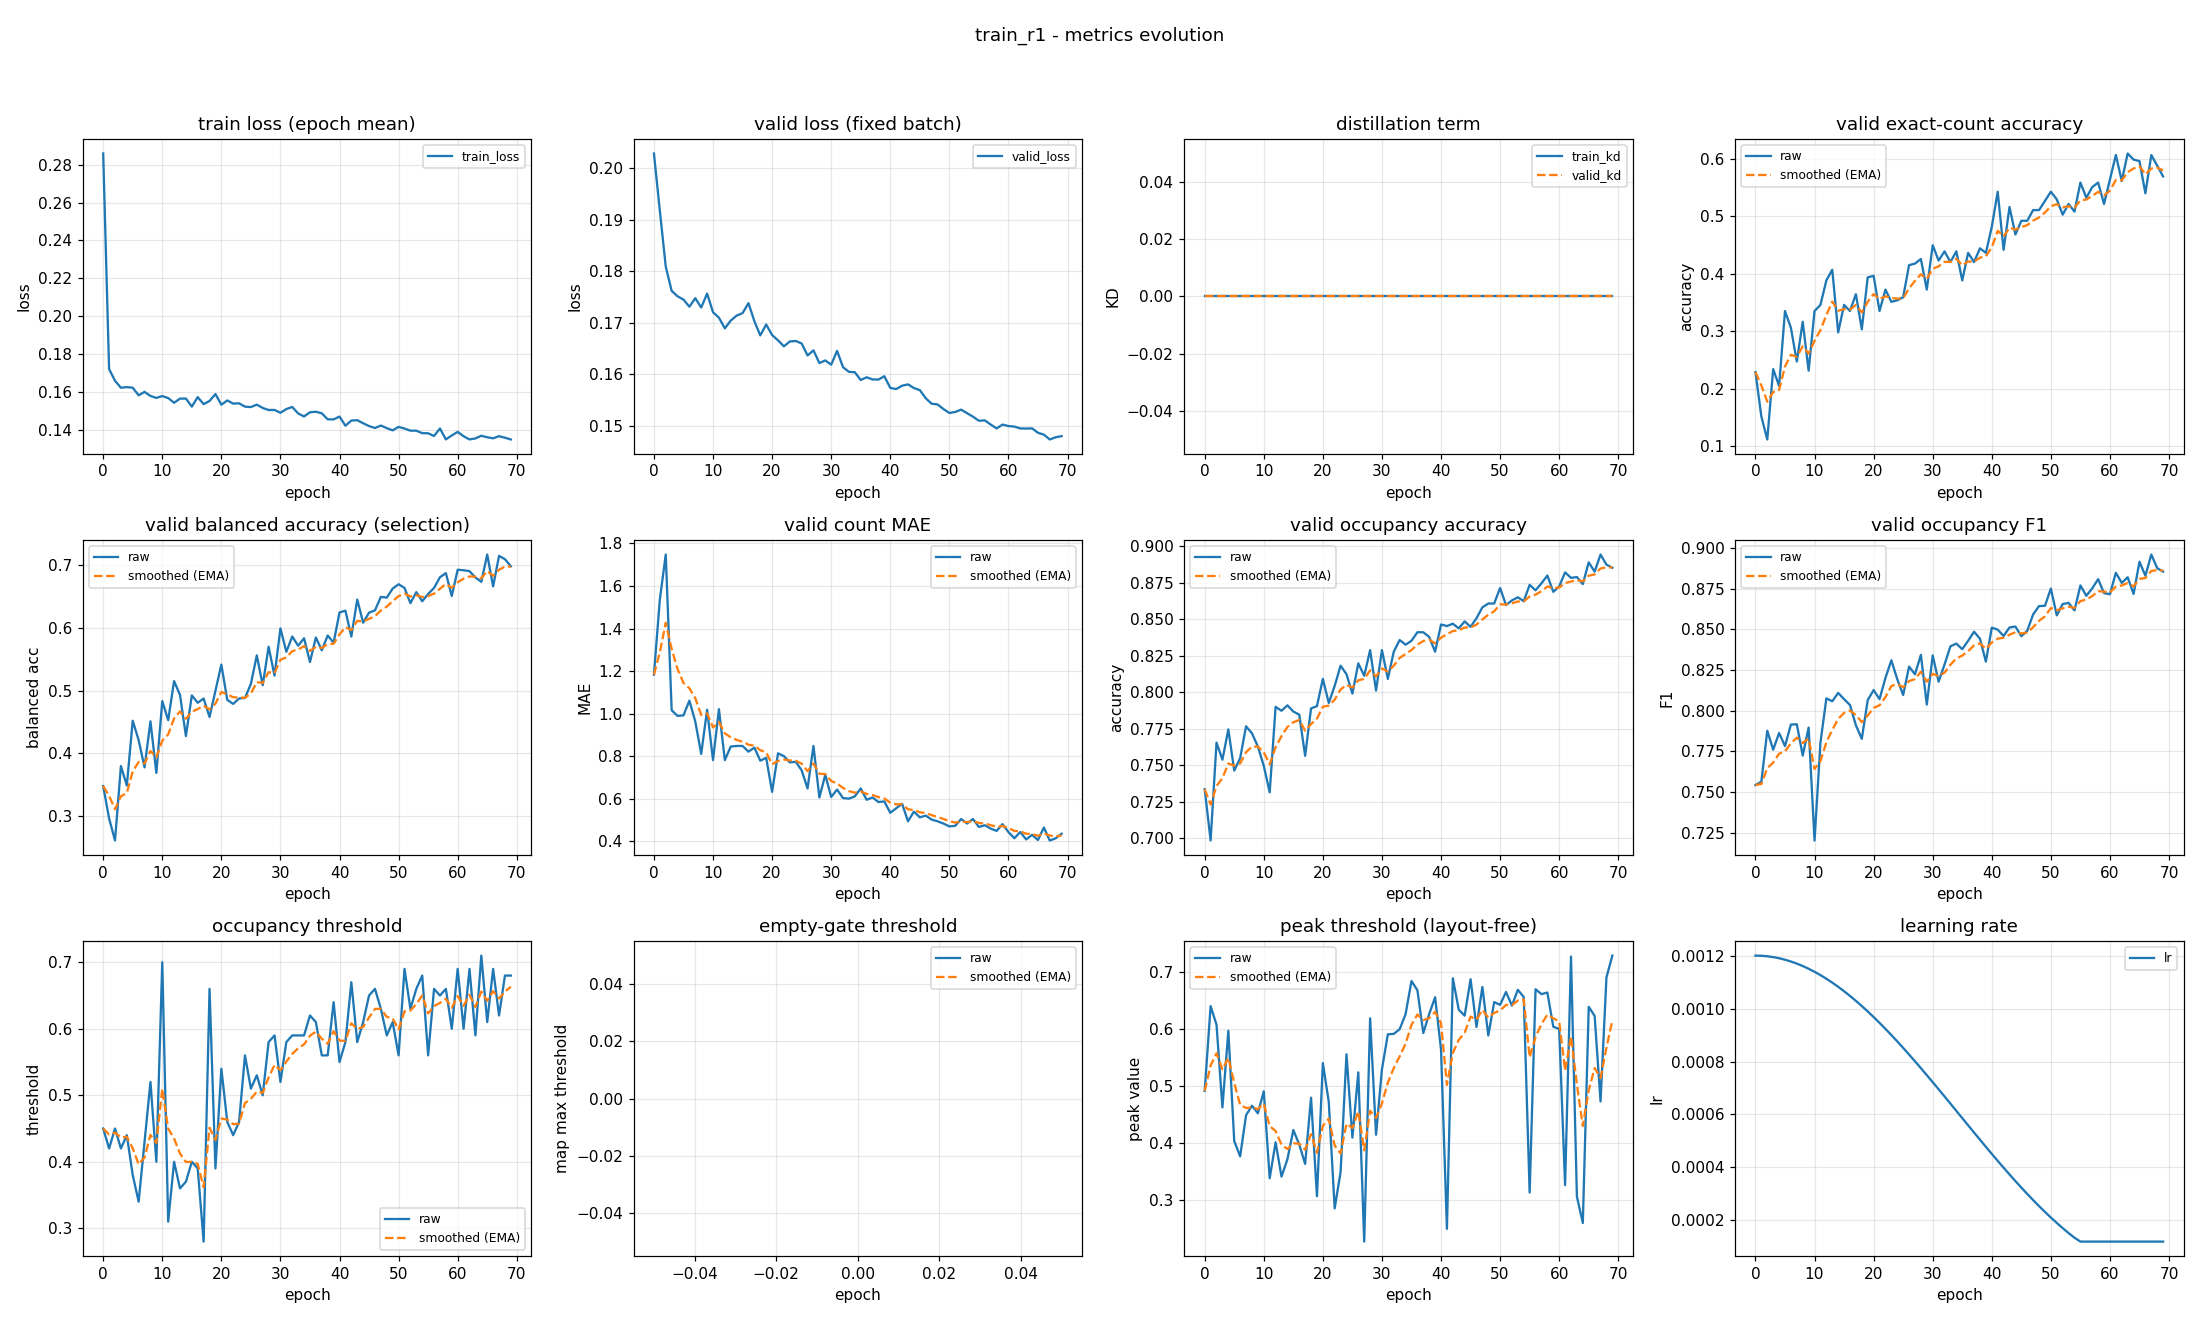

Source data for this figure (header and first rows):
epoch, train_loss, valid_loss, train_kd, valid_kd, valid_accuracy, valid_accuracy_smoothed, valid_balanced_accuracy, valid_balanced_accuracy_smoothed, valid_mae, valid_mae_smoothed, valid_occupancy_accuracy, valid_occupancy_accuracy_smoothed, valid_occupancy_f1, valid_occupancy_f1_smoothed, valid_occupancy_threshold, valid_occupancy_threshold_smoothed, valid_empty_threshold, valid_empty_threshold_smoothed, valid_peak_threshold, valid_peak_threshold_smoothed, learning_rate
0, 0.2859, 0.2028, 0.0, 0.0, 0.2287, 0.2287, 0.3477, 0.3477, 1.184, 1.184, 0.7335, 0.7335, 0.7543, 0.7543, 0.45, 0.45, nan, nan, 0.4917, 0.4917, 0.0012
1, 0.1721, 0.1917, 0.0, 0.0, 0.1516, 0.2056, 0.2961, 0.3322, 1.537, 1.29, 0.6984, 0.723, 0.7563, 0.7549, 0.42, 0.441, nan, nan, 0.6408, 0.5364, 0.001199
2, 0.1659, 0.1809, 0.0, 0.0, 0.1117, 0.1774, 0.2608, 0.3108, 1.747, 1.427, 0.7654, 0.7357, 0.7877, 0.7647, 0.45, 0.4437, nan, nan, 0.6081, 0.558, 0.001198
3, 0.1623, 0.1762, 0.0, 0.0, 0.234, 0.1944, 0.3796, 0.3314, 1.016, 1.304, 0.7537, 0.7411, 0.776, 0.7681, 0.42, 0.4366, nan, nan, 0.4627, 0.5294, 0.001194
4, 0.1626, 0.1751, 0.0, 0.0, 0.2048, 0.1975, 0.3486, 0.3366, 0.9894, 1.209, 0.7745, 0.7511, 0.7863, 0.7736, 0.44, 0.4376, nan, nan, 0.5975, 0.5498, 0.00119
5, 0.1623, 0.1745, 0.0, 0.0, 0.3351, 0.2388, 0.452, 0.3712, 0.992, 1.144, 0.7463, 0.7497, 0.7782, 0.775, 0.38, 0.4203, nan, nan, 0.4035, 0.5059, 0.001185
6, 0.1583, 0.1731, 0.0, 0.0, 0.3059, 0.2589, 0.4211, 0.3862, 1.061, 1.119, 0.7548, 0.7512, 0.7915, 0.7799, 0.34, 0.3962, nan, nan, 0.3766, 0.4671, 0.001178
7, 0.1601, 0.1748, 0.0, 0.0, 0.2473, 0.2554, 0.3775, 0.3836, 0.9628, 1.072, 0.7766, 0.7588, 0.7917, 0.7835, 0.43, 0.4064, nan, nan, 0.449, 0.4617, 0.00117
8, 0.1579, 0.173, 0.0, 0.0, 0.3165, 0.2738, 0.4511, 0.4039, 0.8112, 0.994, 0.7718, 0.7627, 0.7724, 0.7801, 0.52, 0.4405, nan, nan, 0.4656, 0.4629, 0.001161
9, 0.1569, 0.1757, 0.0, 0.0, 0.2314, 0.261, 0.3687, 0.3933, 1.019, 1.001, 0.7628, 0.7627, 0.7896, 0.783, 0.4, 0.4283, nan, nan, 0.4524, 0.4597, 0.00115
10, 0.1579, 0.172, 0.0, 0.0, 0.3351, 0.2833, 0.4833, 0.4203, 0.7819, 0.9355, 0.7495, 0.7588, 0.7201, 0.7641, 0.7, 0.5098, nan, nan, 0.491, 0.4691, 0.001139
11, 0.1568, 0.171, 0.0, 0.0, 0.3457, 0.302, 0.453, 0.4301, 1.021, 0.9613, 0.7314, 0.7505, 0.7803, 0.769, 0.31, 0.4499, nan, nan, 0.3382, 0.4298, 0.001126
12, 0.1543, 0.1689, 0.0, 0.0, 0.3883, 0.3279, 0.5154, 0.4557, 0.7819, 0.9075, 0.7899, 0.7623, 0.8076, 0.7806, 0.4, 0.4349, nan, nan, 0.4013, 0.4213, 0.001113
13, 0.1565, 0.1704, 0.0, 0.0, 0.4069, 0.3516, 0.4933, 0.467, 0.8457, 0.8889, 0.7872, 0.7698, 0.8058, 0.7882, 0.36, 0.4124, nan, nan, 0.3411, 0.3972, 0.001098
14, 0.1566, 0.1714, 0.0, 0.0, 0.2979, 0.3355, 0.4276, 0.4552, 0.8484, 0.8768, 0.791, 0.7762, 0.811, 0.795, 0.37, 0.3997, nan, nan, 0.3715, 0.3895, 0.001082
15, 0.1523, 0.1719, 0.0, 0.0, 0.3457, 0.3386, 0.4925, 0.4664, 0.8484, 0.8683, 0.7867, 0.7793, 0.8071, 0.7986, 0.4, 0.3998, nan, nan, 0.423, 0.3995, 0.001065
16, 0.1573, 0.1738, 0.0, 0.0, 0.3351, 0.3375, 0.4807, 0.4707, 0.8218, 0.8543, 0.7846, 0.7809, 0.8035, 0.8001, 0.39, 0.3969, nan, nan, 0.3975, 0.3989, 0.001048
17, 0.1536, 0.1703, 0.0, 0.0, 0.3644, 0.3456, 0.4875, 0.4757, 0.8404, 0.8502, 0.7564, 0.7735, 0.7911, 0.7974, 0.28, 0.3618, nan, nan, 0.3634, 0.3883, 0.001029
18, 0.1553, 0.1675, 0.0, 0.0, 0.3032, 0.3329, 0.458, 0.4704, 0.7793, 0.8289, 0.7888, 0.7781, 0.7827, 0.793, 0.66, 0.4513, nan, nan, 0.4798, 0.4157, 0.00101
19, 0.1589, 0.1696, 0.0, 0.0, 0.3936, 0.3511, 0.4999, 0.4792, 0.7926, 0.818, 0.7904, 0.7818, 0.8065, 0.797, 0.39, 0.4329, nan, nan, 0.3066, 0.383, 0.0009891
20, 0.1533, 0.1676, 0.0, 0.0, 0.3963, 0.3646, 0.5417, 0.498, 0.633, 0.7625, 0.809, 0.79, 0.8127, 0.8017, 0.54, 0.465, nan, nan, 0.5407, 0.4303, 0.000968
21, 0.1556, 0.1666, 0.0, 0.0, 0.3351, 0.3558, 0.4854, 0.4942, 0.8138, 0.7779, 0.7926, 0.7908, 0.8071, 0.8034, 0.46, 0.4635, nan, nan, 0.4723, 0.4429, 0.000946
22, 0.1539, 0.1654, 0.0, 0.0, 0.3723, 0.3608, 0.4789, 0.4896, 0.8005, 0.7847, 0.8043, 0.7948, 0.8201, 0.8084, 0.44, 0.4565, nan, nan, 0.2852, 0.3956, 0.0009233
23, 0.154, 0.1664, 0.0, 0.0, 0.3511, 0.3578, 0.4876, 0.489, 0.7713, 0.7807, 0.8181, 0.8018, 0.831, 0.8152, 0.46, 0.4575, nan, nan, 0.3492, 0.3817, 0.0009
24, 0.1523, 0.1665, 0.0, 0.0, 0.3537, 0.3566, 0.4884, 0.4888, 0.7739, 0.7786, 0.8122, 0.8049, 0.8194, 0.8165, 0.56, 0.4883, nan, nan, 0.5561, 0.434, 0.000876
25, 0.1521, 0.166, 0.0, 0.0, 0.359, 0.3573, 0.511, 0.4955, 0.734, 0.7653, 0.7989, 0.8031, 0.8097, 0.8144, 0.51, 0.4948, nan, nan, 0.4096, 0.4267, 0.0008515
26, 0.1534, 0.1636, 0.0, 0.0, 0.4149, 0.3746, 0.5564, 0.5138, 0.6489, 0.7304, 0.8197, 0.8081, 0.8271, 0.8182, 0.53, 0.5053, nan, nan, 0.5243, 0.456, 0.0008265
27, 0.1516, 0.1646, 0.0, 0.0, 0.4176, 0.3875, 0.5088, 0.5123, 0.8484, 0.7658, 0.8112, 0.809, 0.8224, 0.8195, 0.5, 0.5037, nan, nan, 0.2268, 0.3872, 0.0008009
28, 0.1505, 0.1622, 0.0, 0.0, 0.4255, 0.3989, 0.5702, 0.5296, 0.6064, 0.718, 0.8287, 0.8149, 0.8344, 0.8239, 0.58, 0.5266, nan, nan, 0.6194, 0.4569, 0.000775
29, 0.1506, 0.1627, 0.0, 0.0, 0.3723, 0.3909, 0.5241, 0.528, 0.7128, 0.7164, 0.8011, 0.8108, 0.8038, 0.8179, 0.59, 0.5456, nan, nan, 0.4146, 0.4442, 0.0007487
30, 0.1491, 0.1619, 0.0, 0.0, 0.4495, 0.4085, 0.5995, 0.5494, 0.609, 0.6842, 0.8287, 0.8162, 0.834, 0.8227, 0.52, 0.5379, nan, nan, 0.5297, 0.4698, 0.0007221
31, 0.151, 0.1645, 0.0, 0.0, 0.4229, 0.4128, 0.5621, 0.5532, 0.6436, 0.672, 0.809, 0.814, 0.8179, 0.8213, 0.58, 0.5506, nan, nan, 0.5913, 0.5063, 0.0006952
32, 0.1521, 0.1614, 0.0, 0.0, 0.4388, 0.4206, 0.5865, 0.5632, 0.6037, 0.6515, 0.8277, 0.8181, 0.8284, 0.8234, 0.59, 0.5624, nan, nan, 0.592, 0.532, 0.0006681
33, 0.1487, 0.1605, 0.0, 0.0, 0.4202, 0.4205, 0.5719, 0.5658, 0.6011, 0.6364, 0.8356, 0.8234, 0.8396, 0.8283, 0.59, 0.5707, nan, nan, 0.6003, 0.5525, 0.0006409
34, 0.1471, 0.1604, 0.0, 0.0, 0.4388, 0.426, 0.5837, 0.5712, 0.6117, 0.629, 0.8324, 0.8261, 0.8413, 0.8322, 0.59, 0.5765, nan, nan, 0.6267, 0.5747, 0.0006137
35, 0.1493, 0.1589, 0.0, 0.0, 0.3883, 0.4147, 0.5457, 0.5635, 0.6489, 0.635, 0.8351, 0.8288, 0.8379, 0.8339, 0.62, 0.5895, nan, nan, 0.6849, 0.6078, 0.0005863
36, 0.1496, 0.1594, 0.0, 0.0, 0.4362, 0.4211, 0.5849, 0.57, 0.5957, 0.6232, 0.841, 0.8324, 0.843, 0.8366, 0.61, 0.5957, nan, nan, 0.6688, 0.6261, 0.0005591
37, 0.1488, 0.159, 0.0, 0.0, 0.4202, 0.4209, 0.5645, 0.5683, 0.6064, 0.6182, 0.841, 0.835, 0.8486, 0.8402, 0.56, 0.585, nan, nan, 0.5935, 0.6163, 0.0005319
38, 0.1456, 0.159, 0.0, 0.0, 0.4441, 0.4278, 0.5882, 0.5743, 0.5851, 0.6082, 0.8378, 0.8358, 0.8443, 0.8415, 0.56, 0.5775, nan, nan, 0.627, 0.6195, 0.0005048
39, 0.1456, 0.1596, 0.0, 0.0, 0.4362, 0.4303, 0.5766, 0.575, 0.5878, 0.6021, 0.8277, 0.8334, 0.8302, 0.8381, 0.64, 0.5962, nan, nan, 0.6564, 0.6306, 0.0004779
40, 0.147, 0.1573, 0.0, 0.0, 0.4814, 0.4457, 0.6249, 0.59, 0.5346, 0.5818, 0.8463, 0.8372, 0.8511, 0.842, 0.55, 0.5824, nan, nan, 0.5647, 0.6108, 0.0004513
41, 0.1422, 0.1571, 0.0, 0.0, 0.5426, 0.4747, 0.6278, 0.6013, 0.5559, 0.574, 0.8452, 0.8396, 0.8499, 0.8444, 0.58, 0.5817, nan, nan, 0.2491, 0.5023, 0.000425
42, 0.1449, 0.1578, 0.0, 0.0, 0.4415, 0.4648, 0.5864, 0.5968, 0.5771, 0.575, 0.8468, 0.8418, 0.846, 0.8449, 0.67, 0.6082, nan, nan, 0.6897, 0.5585, 0.0003991
43, 0.1451, 0.158, 0.0, 0.0, 0.516, 0.4801, 0.6456, 0.6115, 0.4947, 0.5509, 0.8436, 0.8423, 0.8512, 0.8468, 0.58, 0.5997, nan, nan, 0.6345, 0.5813, 0.0003735
44, 0.1435, 0.1573, 0.0, 0.0, 0.4681, 0.4765, 0.6086, 0.6106, 0.5399, 0.5476, 0.8484, 0.8442, 0.8518, 0.8483, 0.61, 0.6028, nan, nan, 0.6241, 0.5941, 0.0003485
45, 0.142, 0.1569, 0.0, 0.0, 0.492, 0.4812, 0.6246, 0.6148, 0.5133, 0.5373, 0.8447, 0.8443, 0.8458, 0.8475, 0.65, 0.617, nan, nan, 0.6881, 0.6223, 0.000324
46, 0.141, 0.1554, 0.0, 0.0, 0.492, 0.4844, 0.6282, 0.6188, 0.5213, 0.5325, 0.8505, 0.8462, 0.8492, 0.848, 0.66, 0.6299, nan, nan, 0.6042, 0.6169, 0.0003
47, 0.1423, 0.1543, 0.0, 0.0, 0.5106, 0.4923, 0.6498, 0.6281, 0.5027, 0.5235, 0.858, 0.8497, 0.8593, 0.8514, 0.63, 0.6299, nan, nan, 0.6745, 0.6342, 0.0002767
48, 0.1409, 0.1541, 0.0, 0.0, 0.5106, 0.4978, 0.6487, 0.6343, 0.4947, 0.5149, 0.8606, 0.853, 0.8644, 0.8553, 0.59, 0.6179, nan, nan, 0.5892, 0.6207, 0.000254
49, 0.1398, 0.1532, 0.0, 0.0, 0.5266, 0.5064, 0.6631, 0.6429, 0.484, 0.5056, 0.8606, 0.8553, 0.8645, 0.8581, 0.61, 0.6156, nan, nan, 0.6479, 0.6288, 0.000232
50, 0.1416, 0.1525, 0.0, 0.0, 0.5426, 0.5173, 0.67, 0.651, 0.4707, 0.4952, 0.8713, 0.8601, 0.8751, 0.8632, 0.56, 0.5989, nan, nan, 0.6431, 0.6331, 0.0002109
51, 0.1407, 0.1527, 0.0, 0.0, 0.5293, 0.5209, 0.6641, 0.655, 0.4734, 0.4886, 0.8596, 0.8599, 0.8587, 0.8618, 0.69, 0.6262, nan, nan, 0.6657, 0.6429, 0.0001905
52, 0.1396, 0.1531, 0.0, 0.0, 0.5027, 0.5154, 0.6398, 0.6504, 0.5053, 0.4936, 0.8628, 0.8608, 0.8656, 0.863, 0.63, 0.6274, nan, nan, 0.6417, 0.6425, 0.0001709
53, 0.1396, 0.1524, 0.0, 0.0, 0.5213, 0.5172, 0.6573, 0.6525, 0.484, 0.4908, 0.8649, 0.862, 0.8663, 0.864, 0.66, 0.6371, nan, nan, 0.6695, 0.6506, 0.0001523
54, 0.1383, 0.1518, 0.0, 0.0, 0.508, 0.5144, 0.6428, 0.6496, 0.5053, 0.4951, 0.8622, 0.8621, 0.8617, 0.8633, 0.68, 0.65, nan, nan, 0.6568, 0.6525, 0.0001346
55, 0.1382, 0.151, 0.0, 0.0, 0.5585, 0.5276, 0.6544, 0.651, 0.4681, 0.487, 0.8734, 0.8655, 0.8771, 0.8674, 0.56, 0.623, nan, nan, 0.313, 0.5507, 0.00012
56, 0.1368, 0.1511, 0.0, 0.0, 0.5319, 0.5289, 0.664, 0.6549, 0.4761, 0.4837, 0.8697, 0.8667, 0.8707, 0.8684, 0.66, 0.6341, nan, nan, 0.6705, 0.5866, 0.00012
57, 0.1408, 0.1502, 0.0, 0.0, 0.5505, 0.5354, 0.6811, 0.6628, 0.4601, 0.4766, 0.8745, 0.8691, 0.8753, 0.8705, 0.65, 0.6389, nan, nan, 0.6619, 0.6092, 0.00012
58, 0.135, 0.1495, 0.0, 0.0, 0.5585, 0.5423, 0.6878, 0.6703, 0.4495, 0.4685, 0.8798, 0.8723, 0.8809, 0.8736, 0.66, 0.6452, nan, nan, 0.6647, 0.6258, 0.00012
59, 0.1371, 0.1502, 0.0, 0.0, 0.5213, 0.536, 0.6511, 0.6645, 0.4814, 0.4724, 0.8686, 0.8712, 0.8724, 0.8732, 0.6, 0.6316, nan, nan, 0.6046, 0.6195, 0.00012
... 10 more rows
